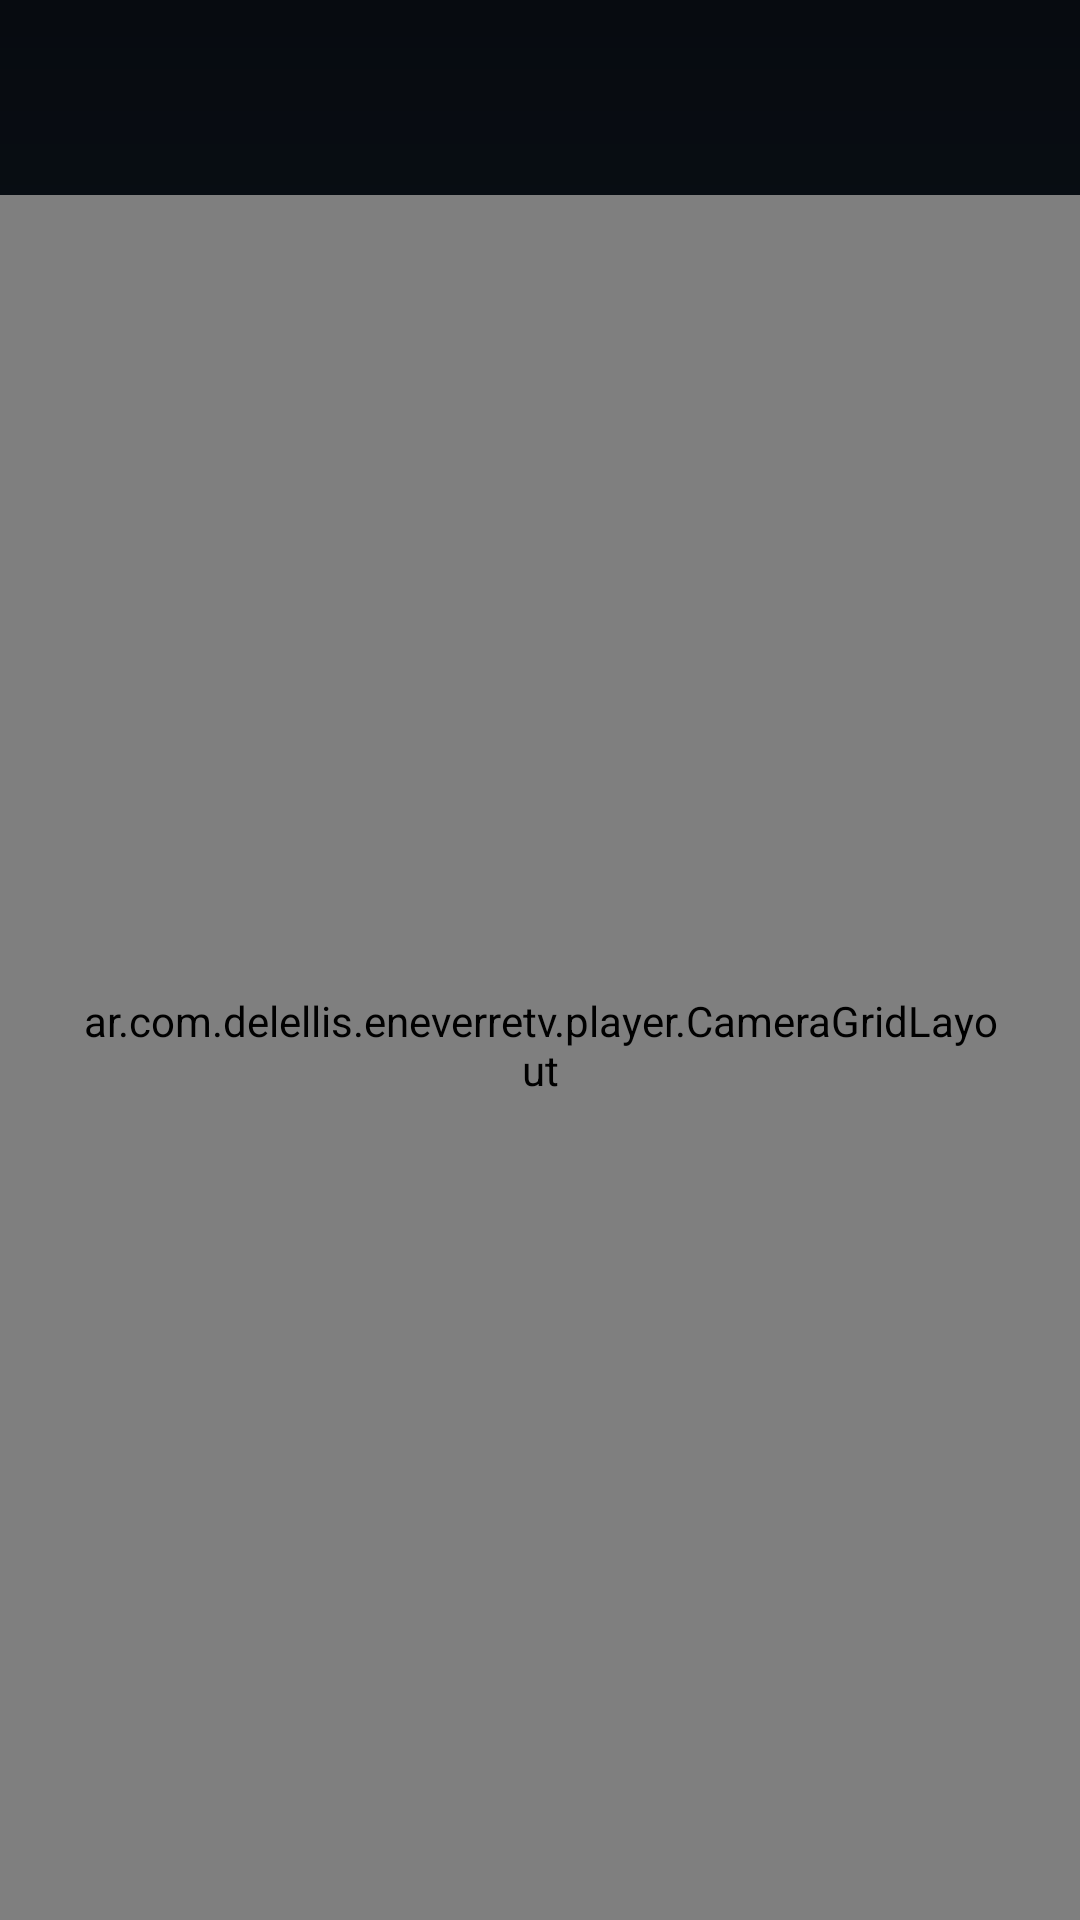

Android layout source for this screen:
<!-- AndroidManifest.xml: activity theme Theme.EneverreTV -->
<!-- res/layout/activity_location_grid.xml -->
<LinearLayout xmlns:android="http://schemas.android.com/apk/res/android"
    android:layout_width="match_parent"
    android:layout_height="match_parent"
    android:orientation="vertical"
    android:background="@drawable/browse_background"
    android:clipChildren="false"
    android:clipToPadding="false"
    android:keepScreenOn="true">

    <TextView
        android:id="@+id/location_label"
        android:layout_width="wrap_content"
        android:layout_height="wrap_content"
        android:layout_marginStart="32dp"
        android:layout_marginTop="20dp"
        android:layout_marginBottom="10dp"
        android:fontFamily="sans-serif-medium"
        android:letterSpacing="0.01"
        android:textColor="@color/location_label_color"
        android:textSize="26sp" />

    <ar.com.delellis.eneverretv.player.CameraGridLayout
        android:id="@+id/grid_layout"
        android:layout_width="match_parent"
        android:layout_height="0dp"
        android:layout_weight="1"
        android:paddingStart="24dp"
        android:paddingTop="16dp"
        android:paddingEnd="24dp"
        android:paddingBottom="24dp"
        android:clipChildren="false"
        android:clipToPadding="false" />

</LinearLayout>
<!-- resources referenced by this layout -->
<resources>
  <color name="location_label_color">@color/on_surface</color>
  <!-- drawable browse_background (drawable) -->
  <?xml version="1.0" encoding="utf-8"?>
  <shape xmlns:android="http://schemas.android.com/apk/res/android"
      android:shape="rectangle">
      <gradient
          android:angle="270"
          android:startColor="@color/background_default"
          android:centerColor="@color/background_elevated"
          android:endColor="@color/background_default" />
  </shape>
  <style name="Theme.EneverreTV" parent="Theme.Material3.Dark.NoActionBar">
          <item name="colorPrimary">@color/brand_primary</item>
          <item name="colorOnPrimary">@color/brand_on_primary</item>
          <item name="colorPrimaryContainer">@color/brand_container</item>
          <item name="colorOnPrimaryContainer">@color/brand_on_container</item>
          <item name="colorSecondary">@color/brand_accent</item>
          <item name="colorOnSecondary">@color/background_default</item>
          <item name="colorSecondaryContainer">@color/surface_high</item>
          <item name="colorOnSecondaryContainer">@color/on_surface</item>
          <item name="colorSurface">@color/surface</item>
          <item name="colorOnSurface">@color/on_surface</item>
          <item name="colorSurfaceVariant">@color/surface_high</item>
          <item name="colorOnSurfaceVariant">@color/on_surface_variant</item>
          <item name="colorOutline">@color/outline</item>
          <item name="colorError">@color/error</item>
          <item name="colorOnError">@color/background_default</item>
          <item name="android:colorBackground">@color/background_default</item>
          <item name="android:windowBackground">@color/background_default</item>
          <item name="android:windowFullscreen">true</item>
          <item name="android:statusBarColor">@android:color/transparent</item>
          <item name="android:navigationBarColor">@android:color/transparent</item>
          <item name="android:windowLightStatusBar">false</item>
          <item name="android:windowLightNavigationBar">false</item>
          <item name="android:fontFamily">sans-serif</item>
          <item name="android:textColorPrimary">@color/on_surface</item>
          <item name="android:textColorSecondary">@color/on_surface_variant</item>
          <item name="android:colorAccent">@color/focus</item>
      </style>
  <color name="on_surface">#FFF2F6FA</color>
  <color name="background_default">#FF070B10</color>
  <color name="background_elevated">#FF0E151D</color>
  <color name="brand_primary">#FF0082C9</color>
  <color name="brand_on_primary">#FFFFFFFF</color>
  <color name="brand_container">#FF0E3A52</color>
  <color name="brand_on_container">#FFCFE9F8</color>
  <color name="brand_accent">#FF3DAFDC</color>
  <color name="surface_high">#FF1B2530</color>
  <color name="surface">#FF121A23</color>
  <color name="on_surface_variant">#FFA8B4C0</color>
  <color name="outline">#FF2C3844</color>
  <color name="error">#FFFF6B6B</color>
  <color name="focus">#FF4FC3F7</color>
</resources>
